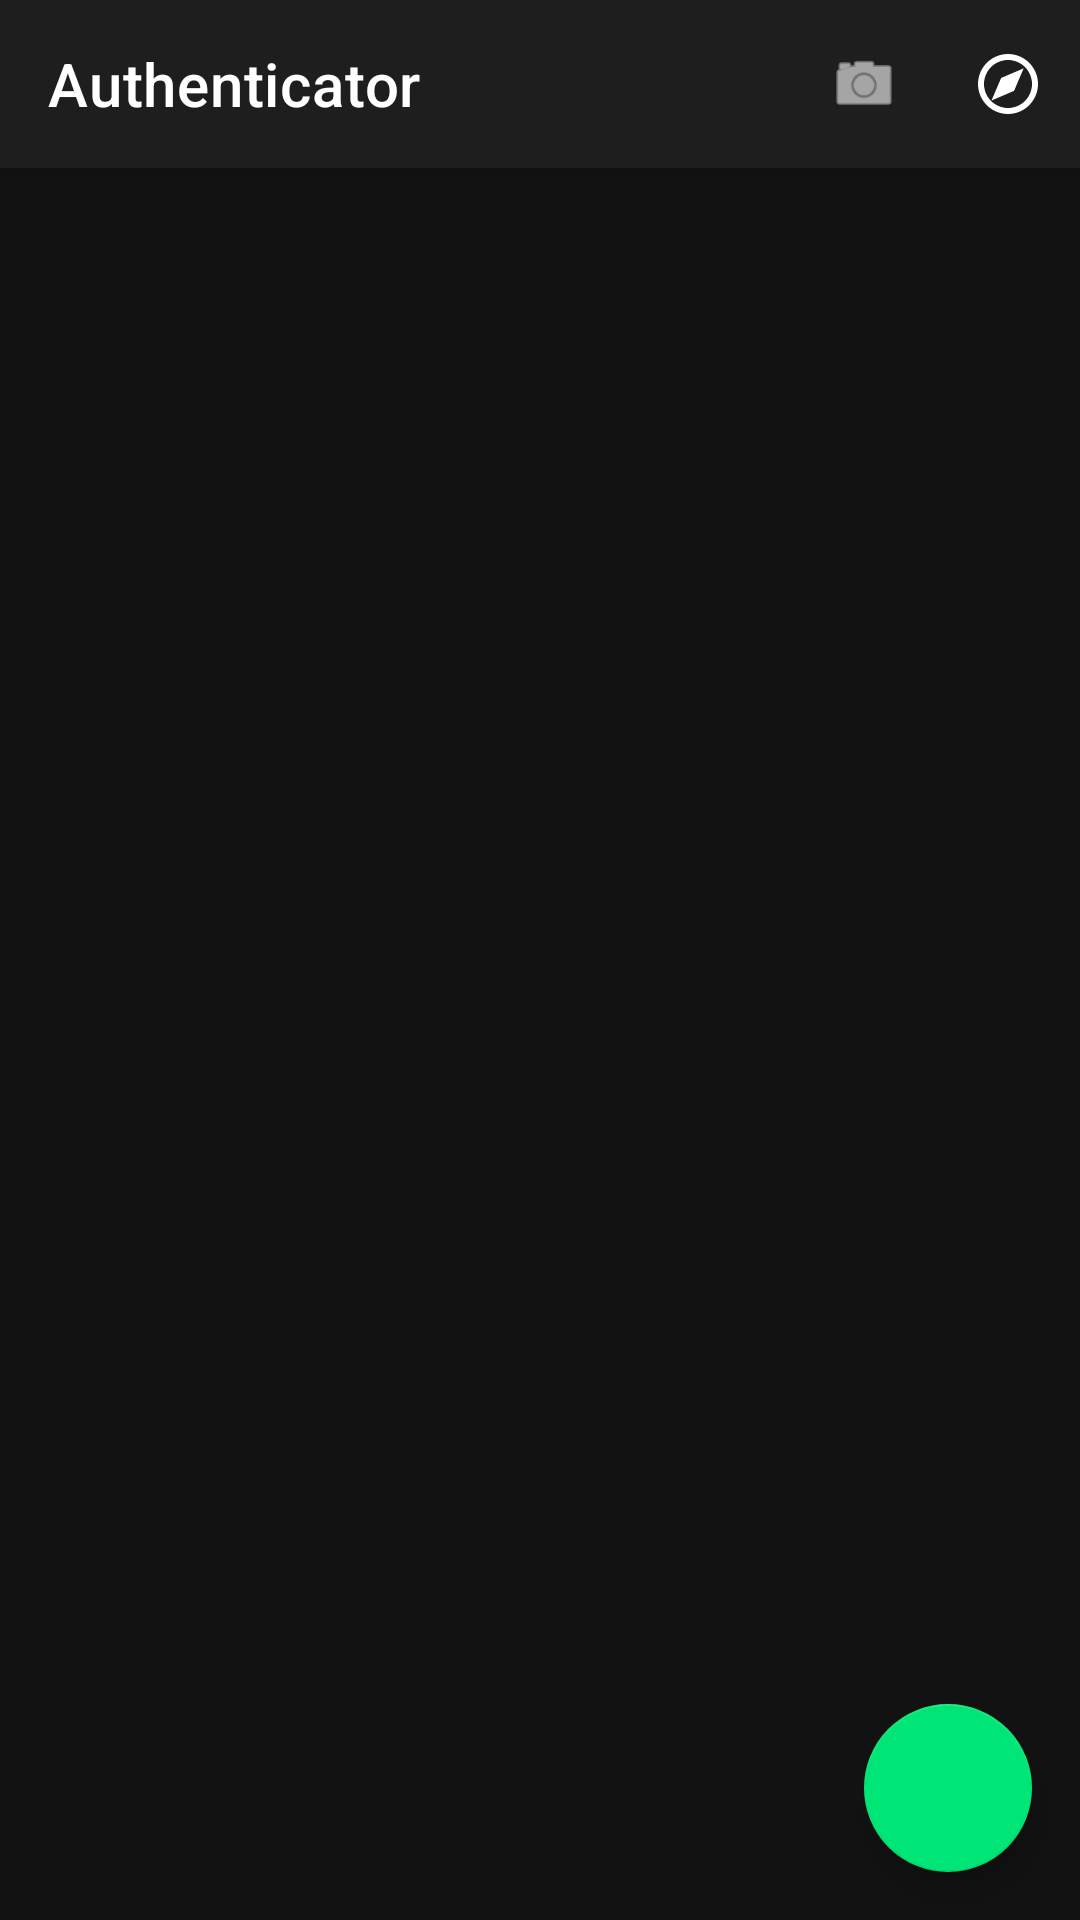

Layout XML and referenced resources for this Android screen:
<!-- AndroidManifest.xml: application theme Theme.GuardianMesh -->
<!-- res/layout/activity_main.xml -->
<?xml version="1.0" encoding="utf-8"?>
<androidx.coordinatorlayout.widget.CoordinatorLayout xmlns:android="http://schemas.android.com/apk/res/android"
    xmlns:app="http://schemas.android.com/apk/res-auto"
    android:layout_width="match_parent"
    android:layout_height="match_parent"
    android:background="#121212">

    
    <com.google.android.material.appbar.AppBarLayout
        android:layout_width="match_parent"
        android:layout_height="wrap_content"
        android:background="#1E1E1E">

        <androidx.appcompat.widget.Toolbar
            android:id="@+id/toolbar"
            android:layout_width="match_parent"
            android:layout_height="?attr/actionBarSize"
            app:title="Authenticator"
            app:titleTextColor="#FFFFFF">
            
            <LinearLayout
                android:layout_width="wrap_content"
                android:layout_height="match_parent"
                android:layout_gravity="end"
                android:orientation="horizontal"
                android:gravity="center_vertical">
                
                <ImageView
                    android:id="@+id/actionScan"
                    android:layout_width="48dp"
                    android:layout_height="48dp"
                    android:src="@android:drawable/ic_menu_camera"
                    android:tint="#FFFFFF"
                    android:padding="12dp"
                    android:background="?attr/selectableItemBackgroundBorderless"/>
                    
                <ImageView
                    android:id="@+id/actionRadar"
                    android:layout_width="48dp"
                    android:layout_height="48dp"
                    android:src="@drawable/ic_radar"
                    android:tint="#FFFFFF"
                    android:padding="12dp"
                    android:background="?attr/selectableItemBackgroundBorderless"/>
            </LinearLayout>

        </androidx.appcompat.widget.Toolbar>
    </com.google.android.material.appbar.AppBarLayout>

    
    <androidx.recyclerview.widget.RecyclerView
        android:id="@+id/recyclerView"
        android:layout_width="match_parent"
        android:layout_height="match_parent"
        app:layout_behavior="@string/appbar_scrolling_view_behavior"
        android:padding="8dp"
        android:clipToPadding="false"/>

    
    <com.google.android.material.floatingactionbutton.FloatingActionButton
        android:id="@+id/fabAdd"
        android:layout_width="wrap_content"
        android:layout_height="wrap_content"
        android:layout_gravity="bottom|end"
        android:layout_margin="16dp"
        android:src="@drawable/ic_add"
        app:tint="#000000"
        app:backgroundTint="#00E676"/>

</androidx.coordinatorlayout.widget.CoordinatorLayout>
<!-- resources referenced by this layout -->
<resources>
  <!-- drawable ic_radar (drawable) -->
  <vector xmlns:android="http://schemas.android.com/apk/res/android"
      android:width="24dp"
      android:height="24dp"
      android:viewportWidth="24"
      android:viewportHeight="24">
    <path
        android:fillColor="#FFFFFFFF"
        android:pathData="M12,2C6.48,2 2,6.48 2,12s4.48,10 10,10 10,-4.48 10,-10S17.52,2 12,2zm0,18c-4.41,0 -8,-3.59 -8,-8s3.59,-8 8,-8 8,3.59 8,8 -3.59,8 -8,8zm-5.5,-2.5l7.51,-3.21 3.21,-7.51 -7.51,3.21 -3.21,7.51z"/>
  </vector>
  <style name="Theme.GuardianMesh" parent="Theme.MaterialComponents.DayNight.NoActionBar">
          
          <item name="colorPrimary">@color/purple_500</item>
          <item name="colorPrimaryVariant">@color/purple_700</item>
          <item name="colorOnPrimary">@color/white</item>
          
          <item name="colorSecondary">@color/teal_200</item>
          <item name="colorSecondaryVariant">@color/teal_700</item>
          <item name="colorOnSecondary">@color/black</item>
          
          <item name="android:statusBarColor">?attr/colorPrimaryVariant</item>
          
      </style>
  <!-- not gathered from this repository: default colours our renderer supplied (Android Studio template values) -->
  <color name="purple_500">#FF6200EE</color>
  <color name="purple_700">#FF3700B3</color>
  <color name="teal_200">#FF03DAC5</color>
  <color name="teal_700">#FF018786</color>
  <color name="black">#FF000000</color>
  <color name="white">#FFFFFFFF</color>
</resources>
